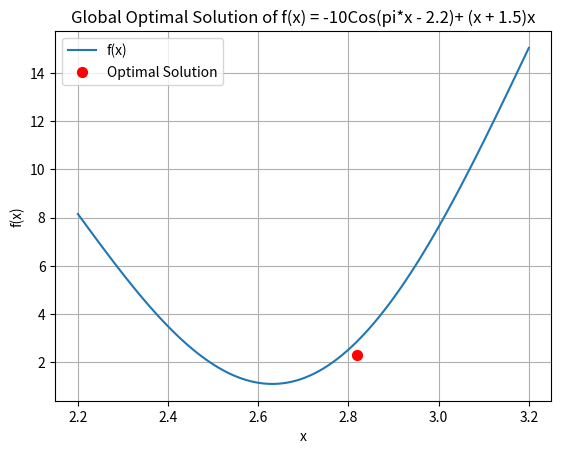

Generate this figure with matplotlib:
#5. WAP to find Global Optimal Solution of a function
#f(x) = -10Cos(pi*x - 2.2)+ (x + 1.5)x graphically
import matplotlib.pyplot as plt
import numpy as np

def objective_function(x):
    return -10 * np.cos(np.pi * x - 2.2) + (x + 1.5) * x

def gradient_function(x):
    return np.pi * 10 * np.sin(np.pi * x - 2.2) + 2 * x + 1.5

def plot_function():
    x = np.linspace(2.2, 3.2, 100)
    y = objective_function(x)

    plt.plot(x, y, label='f(x)')

def plot_optimal_solution():
    x_opt = 2.818326
    y_opt = 2.318326

    plt.scatter(x_opt, y_opt, s=50, c='red', marker='o', label='Optimal Solution')

def main():
    plot_function()

    # Find optimal solution using gradient descent
    x_init = 2.5
    learning_rate = 0.01
    max_iter = 100

    for _ in range(max_iter):
        gradient = gradient_function(x_init)
        x_init = x_init - learning_rate * gradient

    plot_optimal_solution()

    plt.xlabel('x')
    plt.ylabel('f(x)')
    plt.title('Global Optimal Solution of f(x) = -10Cos(pi*x - 2.2)+ (x + 1.5)x')
    plt.legend()
    plt.grid(True)
    plt.show()

if __name__ == '__main__':
    main()
